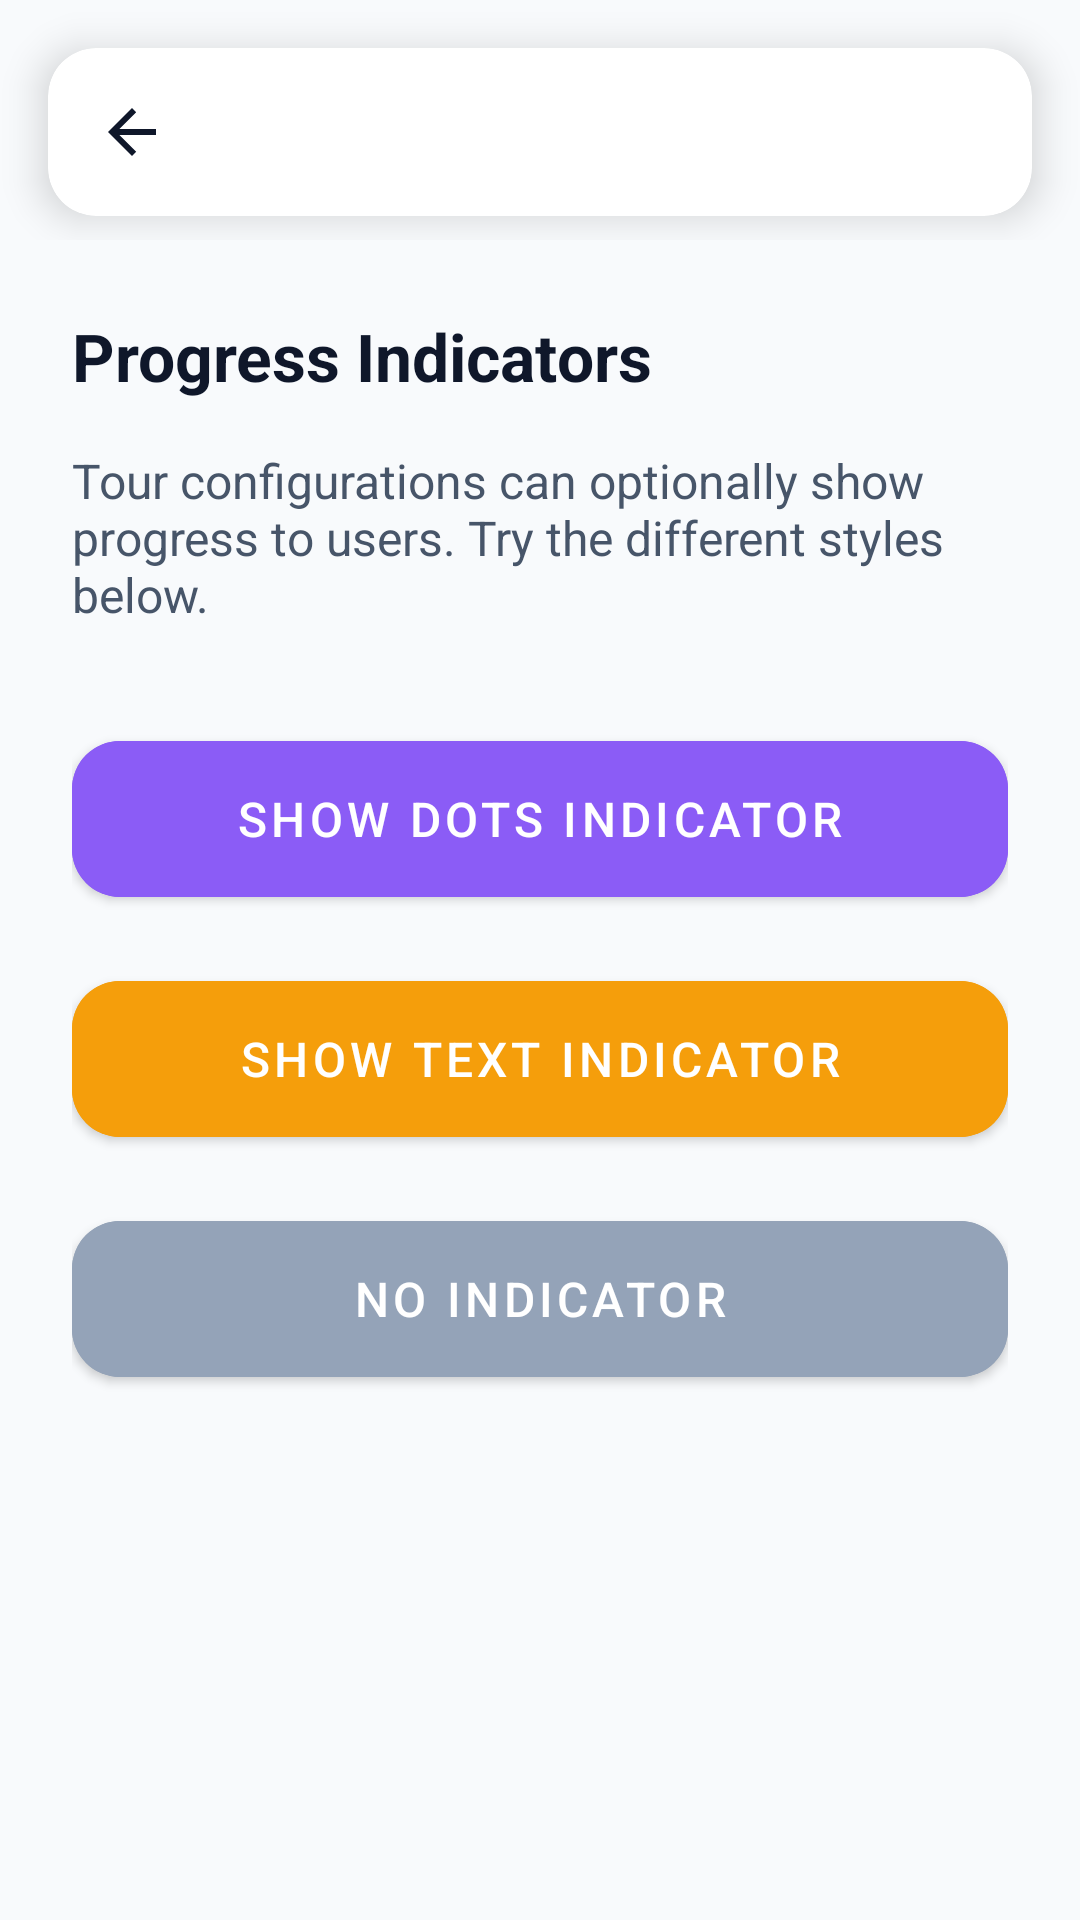

Write the Android layout XML for this screen, with the resource values it uses.
<!-- AndroidManifest.xml: application theme Theme.GuideFlow -->
<!-- res/layout/activity_step_indicator_demo.xml -->
<?xml version="1.0" encoding="utf-8"?>
<LinearLayout xmlns:android="http://schemas.android.com/apk/res/android"
    xmlns:app="http://schemas.android.com/apk/res-auto"
    android:layout_width="match_parent"
    android:layout_height="match_parent"
    android:orientation="vertical"
    android:background="#F8FAFC">

    <include layout="@layout/layout_standard_app_bar" />

    <ScrollView
        android:layout_width="match_parent"
        android:layout_height="match_parent"
        android:padding="24dp">
        
        <LinearLayout
            android:layout_width="match_parent"
            android:layout_height="wrap_content"
            android:orientation="vertical">

            <TextView
                android:layout_width="match_parent"
                android:layout_height="wrap_content"
                android:text="Progress Indicators"
                android:textSize="22sp"
                android:textStyle="bold"
                android:textColor="#0F172A"
                android:layout_marginBottom="16dp" />

            <TextView
                android:layout_width="match_parent"
                android:layout_height="wrap_content"
                android:text="Tour configurations can optionally show progress to users. Try the different styles below."
                android:textSize="16sp"
                android:textColor="#475569"
                android:layout_marginBottom="32dp" />

            <com.google.android.material.button.MaterialButton
                android:id="@+id/btnDots"
                android:layout_width="match_parent"
                android:layout_height="64dp"
                android:text="Show DOTS Indicator"
                android:textSize="16sp"
                app:cornerRadius="16dp"
                android:layout_marginBottom="16dp"
                android:backgroundTint="#8B5CF6" />

            <com.google.android.material.button.MaterialButton
                android:id="@+id/btnText"
                android:layout_width="match_parent"
                android:layout_height="64dp"
                android:text="Show TEXT Indicator"
                android:textSize="16sp"
                app:cornerRadius="16dp"
                android:layout_marginBottom="16dp"
                android:backgroundTint="#F59E0B" />
                
            <com.google.android.material.button.MaterialButton
                android:id="@+id/btnNone"
                android:layout_width="match_parent"
                android:layout_height="64dp"
                android:text="NO Indicator"
                android:textSize="16sp"
                app:cornerRadius="16dp"
                android:backgroundTint="#94A3B8" />

        </LinearLayout>
    </ScrollView>
</LinearLayout>
<!-- res/layout/layout_standard_app_bar.xml (included above) -->
<?xml version="1.0" encoding="utf-8"?>
<com.google.android.material.appbar.AppBarLayout
    xmlns:android="http://schemas.android.com/apk/res/android"
    xmlns:app="http://schemas.android.com/apk/res-auto"
    android:id="@+id/appBarLayout"
    android:layout_width="match_parent"
    android:layout_height="wrap_content"
    android:background="@android:color/transparent"
    android:theme="@style/ThemeOverlay.AppCompat.Light"
    app:elevation="0dp">

    
    <com.google.android.material.card.MaterialCardView
        android:layout_width="match_parent"
        android:layout_height="wrap_content"
        android:layout_marginHorizontal="16dp"
        android:layout_marginTop="16dp"
        android:layout_marginBottom="8dp"
        app:cardBackgroundColor="@android:color/white"
        app:cardCornerRadius="16dp"
        app:cardElevation="8dp"
        app:strokeWidth="0dp">

        <com.google.android.material.appbar.MaterialToolbar
            android:id="@+id/toolbar"
            android:layout_width="match_parent"
            android:layout_height="?attr/actionBarSize"
            app:titleTextColor="#0F172A"
            app:titleCentered="true"
            app:navigationIconTint="#0F172A"
            app:navigationIcon="?attr/homeAsUpIndicator" />

    </com.google.android.material.card.MaterialCardView>

</com.google.android.material.appbar.AppBarLayout>
<!-- resources referenced by this layout -->
<resources>
  <style name="Theme.GuideFlow" parent="Theme.MaterialComponents.DayNight.NoActionBar">
          
          <item name="colorPrimary">@color/purple_500</item>
          <item name="colorPrimaryVariant">@color/purple_700</item>
          <item name="colorOnPrimary">@color/white</item>
          
          <item name="colorSecondary">@color/teal_200</item>
          <item name="colorSecondaryVariant">@color/teal_700</item>
          <item name="colorOnSecondary">@color/black</item>
          
          <item name="android:statusBarColor">?attr/colorPrimaryVariant</item>
          
      </style>
  <!-- not gathered from this repository: default colours our renderer supplied (Android Studio template values) -->
  <color name="purple_500">#FF6200EE</color>
  <color name="purple_700">#FF3700B3</color>
  <color name="teal_200">#FF03DAC5</color>
  <color name="teal_700">#FF018786</color>
  <color name="black">#FF000000</color>
  <color name="white">#FFFFFFFF</color>
</resources>
